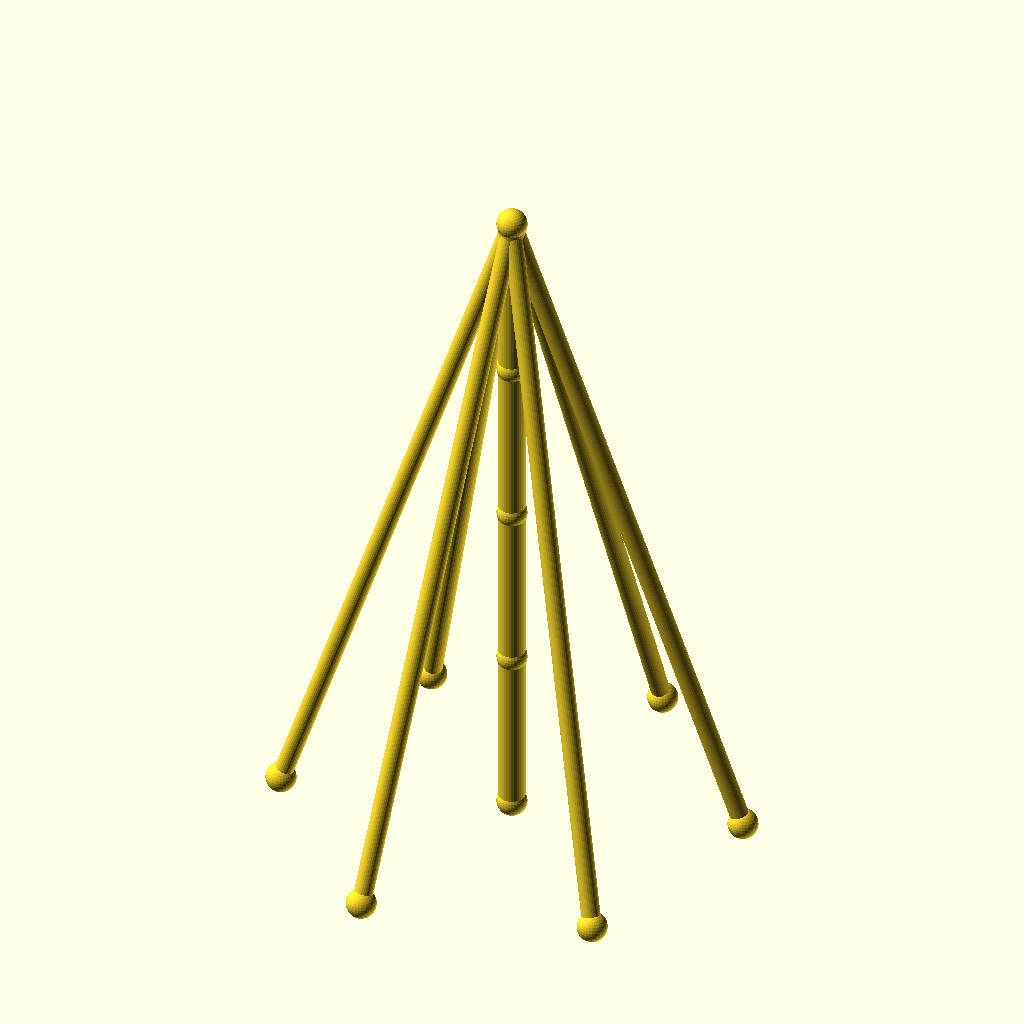
Cell 1 — every parameter at its default value.
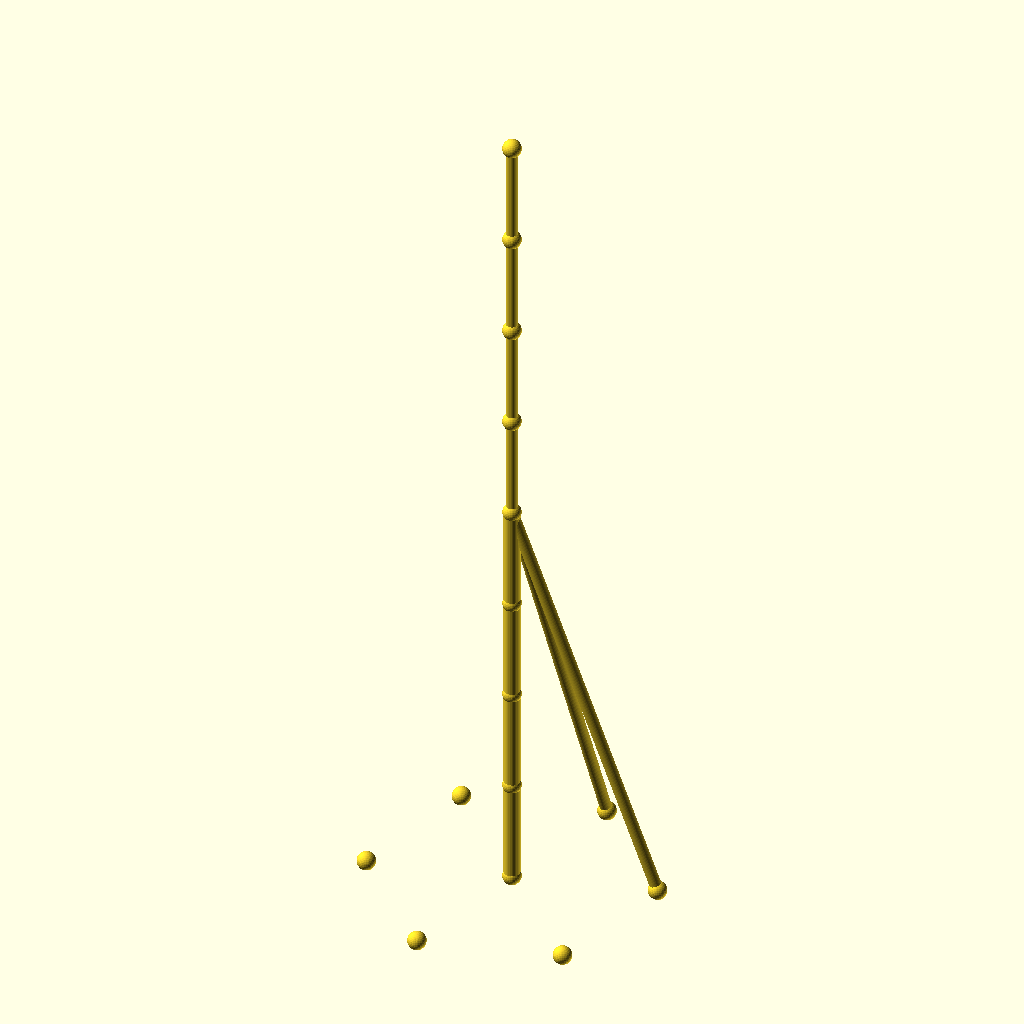
Cell 2: sections = 8 (everything else at default).
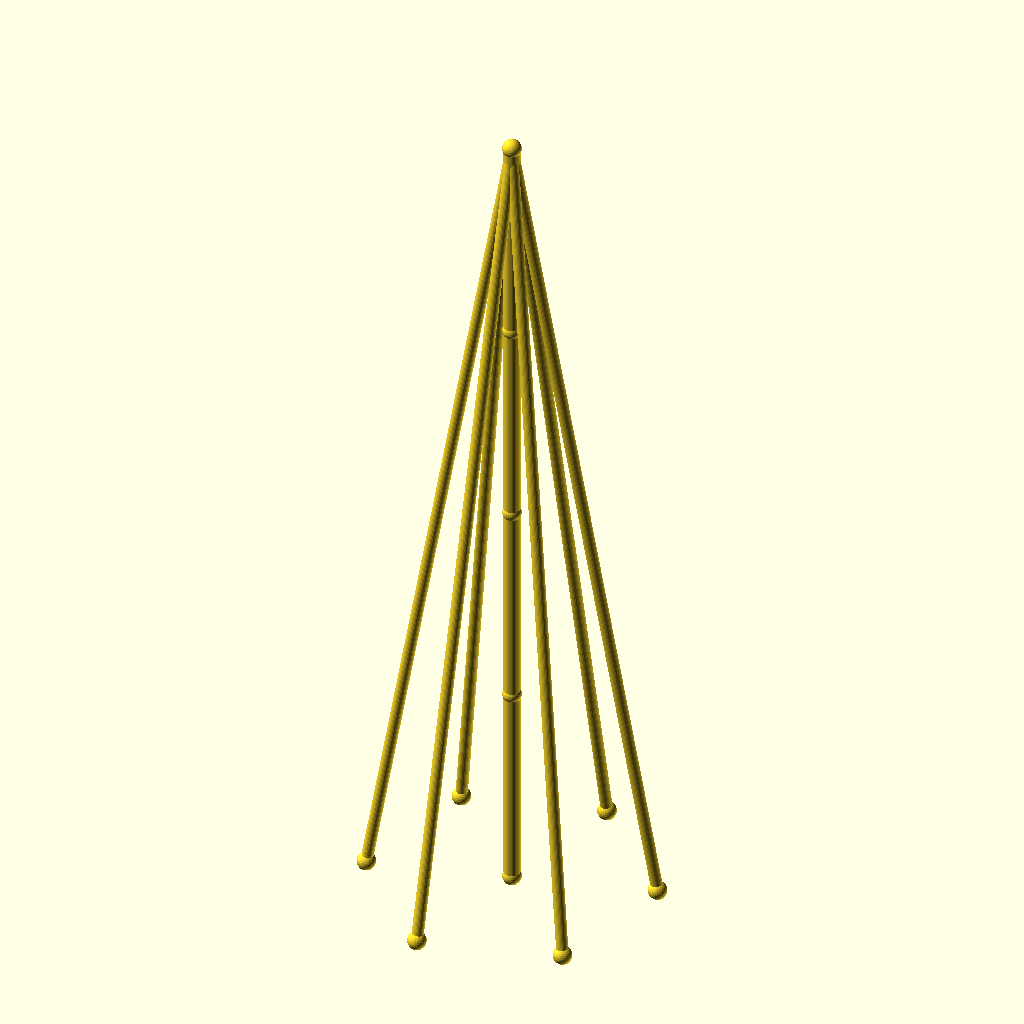
Cell 3 — seg_h set to 90, the other parameters unchanged.
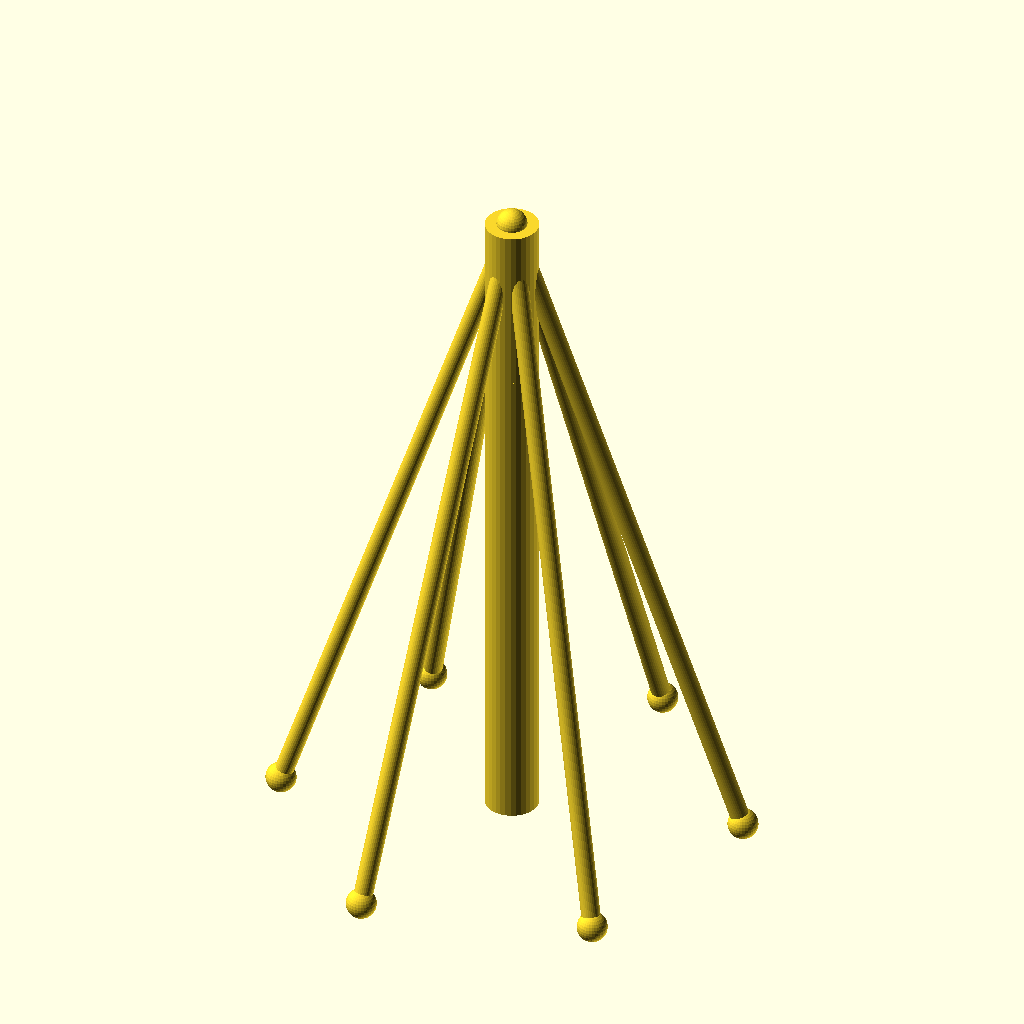
Cell 4 — mast_r set to 7, the other parameters unchanged.
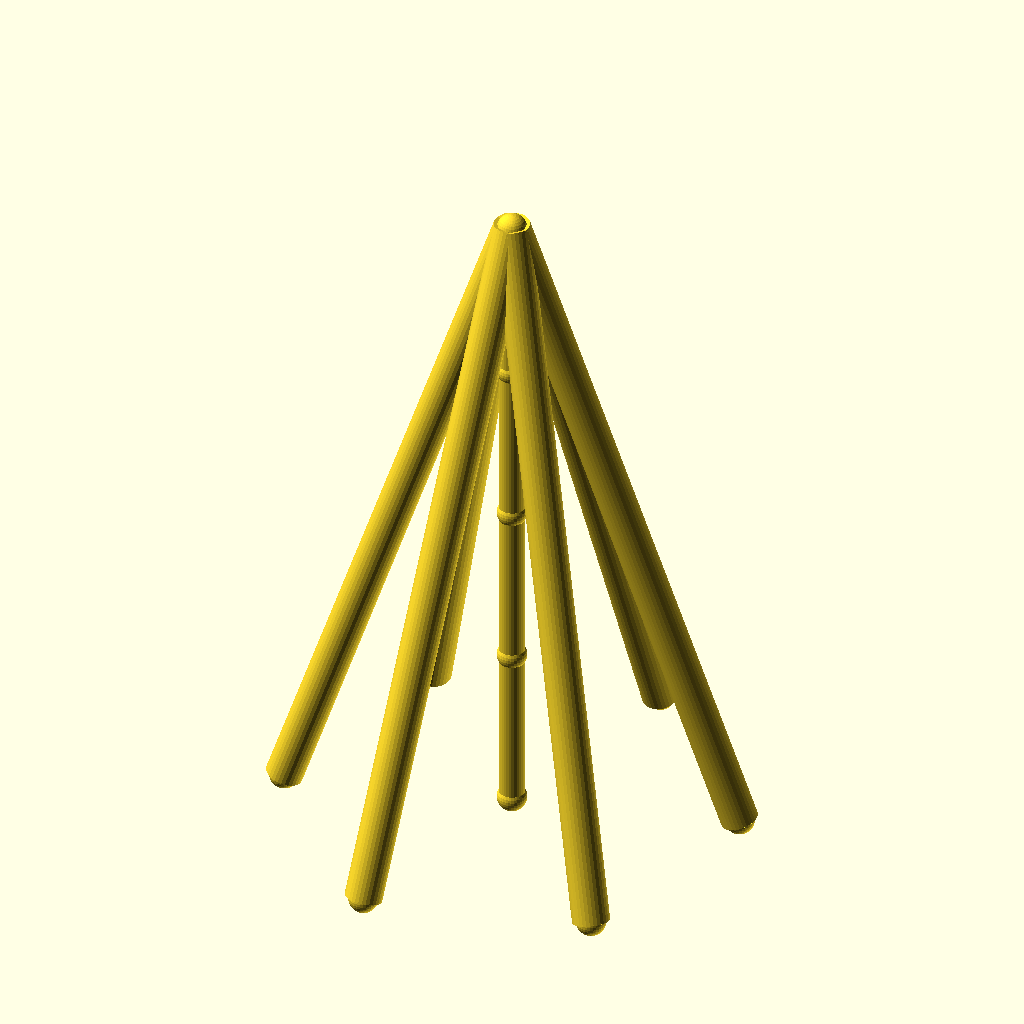
Cell 5 — guy_r set to 5, the other parameters unchanged.
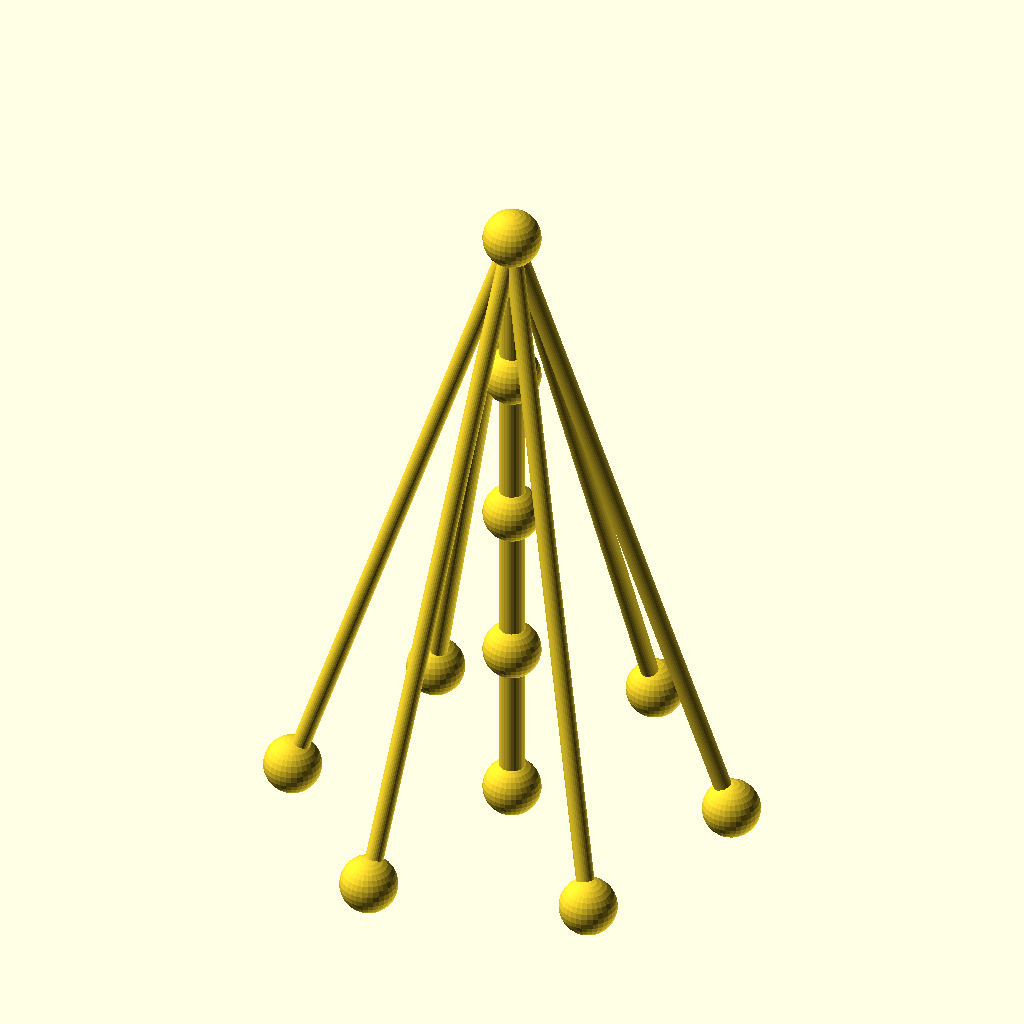
Cell 6: joint_r = 8 (everything else at default).
The same orthographic view direction (rotation 55°, 0°, 25°; colour scheme Cornfield) for every cell, with the view re-fitted per cell, so scale and position can differ between cells.
OpenSCAD source file optional_data/data/wire2/guymasts/scene_0127.scad:
$fn = 32;

// ----------------------------------------------------------------------
// Guyed mast: 4 sections of 45 mm, 6 anchors on R60
// ----------------------------------------------------------------------

// --- parameters (mm) ---
sections = 4;             // number of mast sections
seg_h = 45;               // section height
mast_r = 3.5;             // mast member radius
guy_r = 2.5;              // guy wire radius
joint_r = 4;              // joint ball radius
anchors_n = 6;            // number of ground anchors
anchor_r = 60;            // anchor ring radius
anchor_step = 60;         // angle between anchors, degrees
anchor_a0 = 15;           // angle of the first anchor, degrees
tiers = 1;                // number of guy tiers
guy_h_4 = 180;            // guy tier height (section 4)

bbox_x = anchor_r * (cos(anchor_a0 + 0 * anchor_step) - cos(anchor_a0 + 3 * anchor_step)) + 2 * joint_r;  // overall X, joints included
bbox_y = anchor_r * (sin(anchor_a0 + 1 * anchor_step) - sin(anchor_a0 + 4 * anchor_step)) + 2 * joint_r;  // overall Y, joints included
bbox_z = sections * seg_h + 2 * joint_r;  // overall Z, joints included
mast_d = 2 * mast_r;  // mast trunk diameter
guy_d = 2 * guy_r;  // guy wire diameter
joint_d = 2 * joint_r;  // joint ball diameter
nodes = concat([for (i = [0 : sections]) [0, 0, i * seg_h]], [for (k = [0 : anchors_n - 1]) [anchor_r * cos(anchor_a0 + k * anchor_step), anchor_r * sin(anchor_a0 + k * anchor_step), 0]]);

module member(a, b, r) {
  /* round stock from joint a to joint b, ends buried in the joint balls */
  d = b - a;
  length = norm(d);
  translate(a) rotate([0, acos(d[2] / length), atan2(d[1], d[0])])
    cylinder(h = length, r = r);
}

module joint(p, r) {
  /* ball at the joint centre, fatter than every member meeting there */
  translate(p) sphere(r = r);
}

/* members - each call is one graph edge */
member(nodes[0], nodes[1], mast_r);
member(nodes[1], nodes[2], mast_r);
member(nodes[2], nodes[3], mast_r);
member(nodes[3], nodes[4], mast_r);
member(nodes[4], nodes[5], guy_r);
member(nodes[4], nodes[6], guy_r);
member(nodes[4], nodes[7], guy_r);
member(nodes[4], nodes[8], guy_r);
member(nodes[4], nodes[9], guy_r);
member(nodes[4], nodes[10], guy_r);

/* joint balls */
for (p = nodes) joint(p, joint_r);
Parameter table extracted from the source (name, type, default, range or options):
sections: number, default 4
seg_h: number, default 45
mast_r: number, default 3.5
guy_r: number, default 2.5
joint_r: number, default 4
anchors_n: number, default 6
anchor_r: number, default 60
anchor_step: number, default 60
anchor_a0: number, default 15
tiers: number, default 1
guy_h_4: number, default 180
